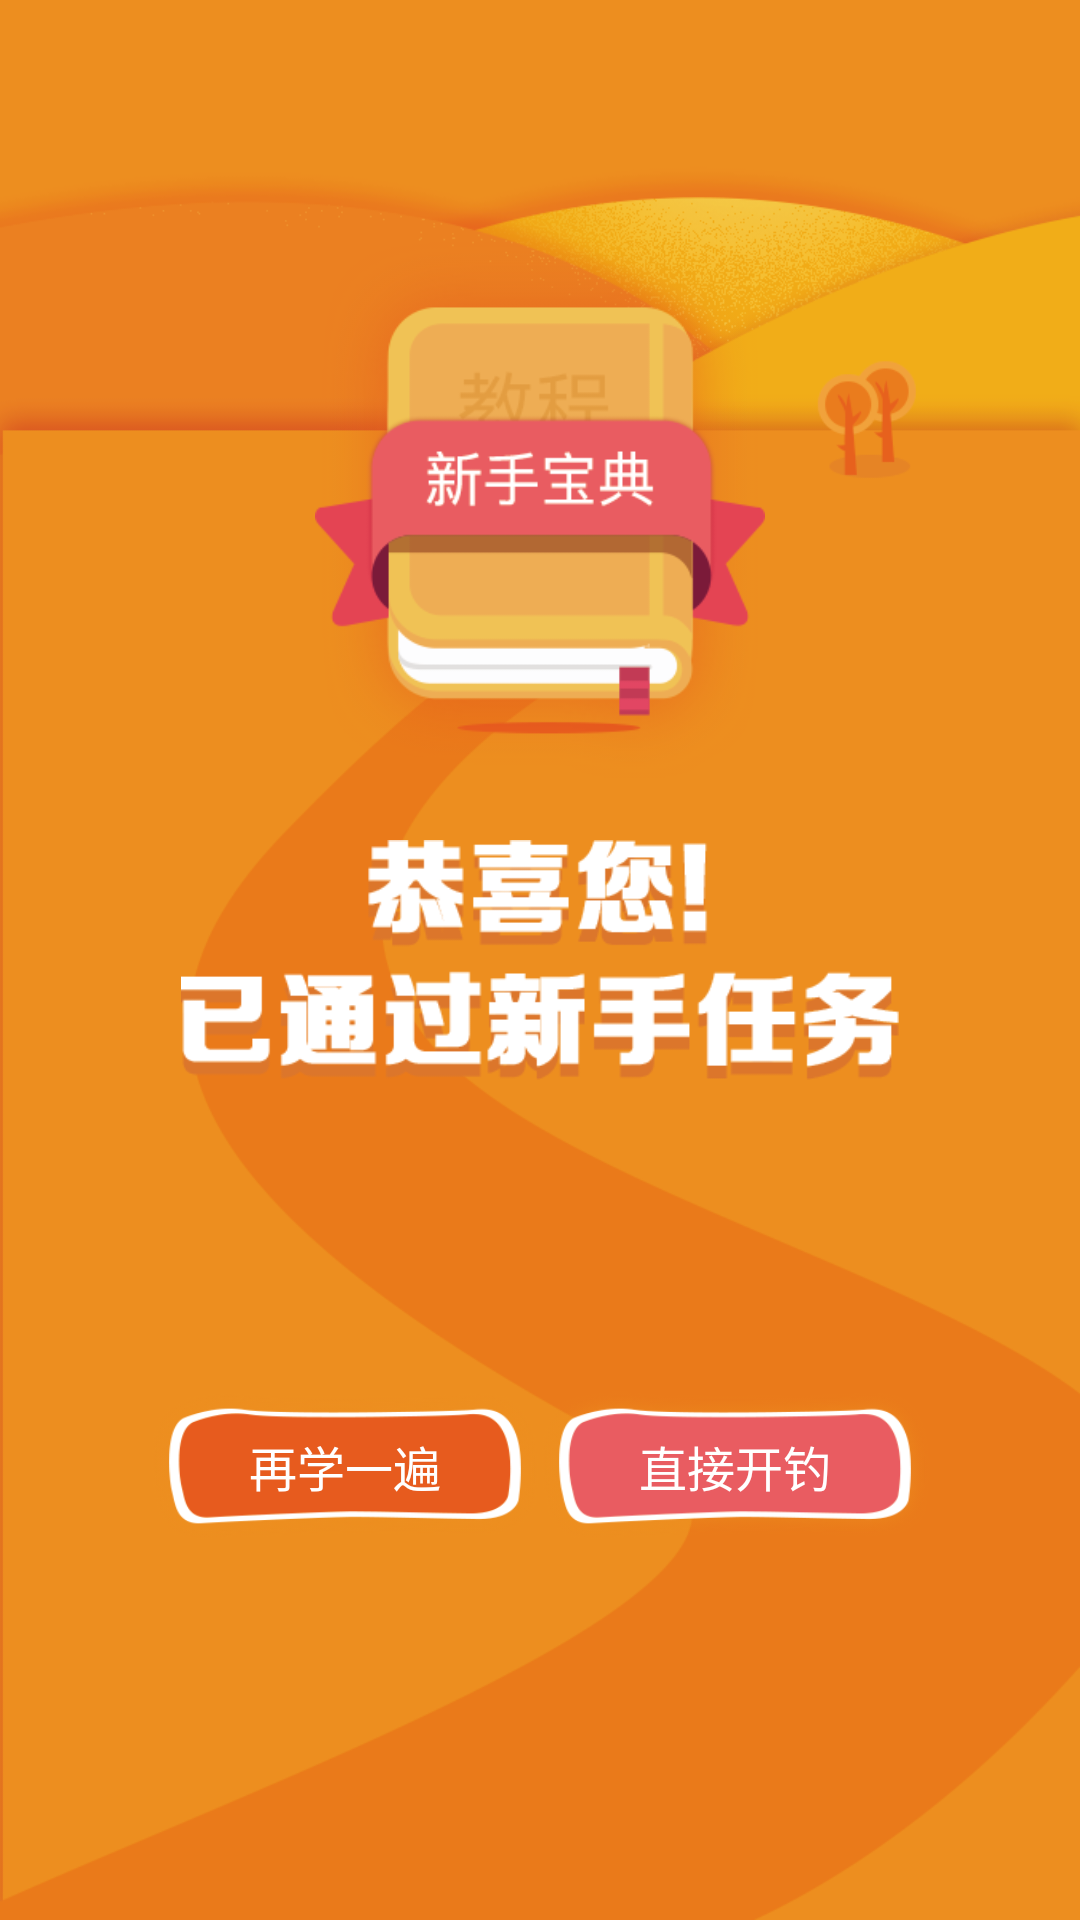

Android layout source for this screen:
<!-- AndroidManifest.xml: application theme AppTheme -->
<!-- res/layout/activity_fish_guide_finish.xml -->
<?xml version="1.0" encoding="utf-8"?>
<android.support.constraint.ConstraintLayout xmlns:android="http://schemas.android.com/apk/res/android"
    xmlns:app="http://schemas.android.com/apk/res-auto"
    xmlns:tools="http://schemas.android.com/tools"
    android:layout_width="match_parent"
    android:layout_height="match_parent"
    android:background="@drawable/newer_guide_bg"
    tools:context=".ui.main.fishingpage.FishGuideFinishActivity">

    <ImageView
        android:id="@+id/iv_top"
        android:layout_width="150dp"
        android:layout_height="200dp"
        android:layout_marginTop="70dp"
        android:src="@drawable/baodian"
        app:layout_constraintLeft_toLeftOf="parent"
        app:layout_constraintRight_toRightOf="parent"
        app:layout_constraintTop_toTopOf="parent" />

    <ImageView
        android:id="@+id/iv_center"
        android:layout_width="wrap_content"
        android:layout_height="@dimen/dp_80"
        android:layout_marginLeft="@dimen/dp_40"
        android:layout_marginTop="10dp"
        android:layout_marginRight="@dimen/dp_40"
        android:src="@drawable/fish_guide_finish"
        app:layout_constraintLeft_toLeftOf="parent"
        app:layout_constraintRight_toRightOf="parent"
        app:layout_constraintTop_toBottomOf="@id/iv_top" />

    <TextView
        android:id="@+id/tv_bottom"
        android:layout_width="match_parent"
        android:layout_height="@dimen/dp_40"
        android:layout_marginTop="@dimen/dp_20"
        android:gravity="center"
        android:text=""
        android:textSize="@dimen/dp_25"
        app:layout_constraintTop_toBottomOf="@+id/iv_center" />

    <LinearLayout
        android:layout_width="match_parent"
        android:layout_height="wrap_content"
        android:layout_marginTop="@dimen/dp_50"
        android:gravity="center"
        android:orientation="horizontal"
        android:paddingLeft="@dimen/dp_20"
        android:paddingRight="@dimen/dp_20"
        app:layout_constraintLeft_toLeftOf="parent"
        app:layout_constraintRight_toRightOf="parent"
        app:layout_constraintTop_toBottomOf="@+id/tv_bottom">

        <Button
            android:id="@+id/btn_one"
            android:layout_width="130dp"
            android:layout_height="@dimen/dp_50"
            android:layout_gravity="center"
            android:layout_marginRight="@dimen/dp_40"
            android:background="@drawable/button_one"
            android:src="@drawable/button_one"
            android:text="@string/fish_guide_lean_more"
            android:textColor="@color/white"
            android:textSize="16dp" />

        <Button
            android:id="@+id/btn_two"
            android:layout_width="130dp"
            android:layout_height="@dimen/dp_50"
            android:layout_gravity="center"
            android:background="@drawable/button_tow"
            android:src="@drawable/button_one"
            android:text="@string/fish_direct"
            android:textColor="@color/white"
            android:textSize="16dp" />
    </LinearLayout>


</android.support.constraint.ConstraintLayout>
<!-- resources referenced by this layout -->
<resources>
  <color name="white">#ffffff</color>
  <dimen name="dp_20">20dp</dimen>
  <dimen name="dp_25">25dp</dimen>
  <dimen name="dp_50">50dp</dimen>
  <dimen name="dp_80">80dp</dimen>
  <!-- drawable baodian: png bitmap (drawable, 20984 bytes) -->
  <!-- drawable button_one: png bitmap (drawable, 10216 bytes) -->
  <!-- drawable button_tow: png bitmap (drawable, 10158 bytes) -->
  <!-- drawable fish_guide_finish: png bitmap (drawable, 13699 bytes) -->
  <!-- drawable newer_guide_bg: png bitmap (drawable, 55414 bytes) -->
  <string name="fish_direct">直接开钓</string>
  <string name="fish_guide_lean_more">再学一遍</string>
  <style name="AppTheme" parent="Theme.AppCompat.Light.NoActionBar">
          <item name="android:windowContentOverlay">@null</item>
          <item name="android:windowBackground">@android:color/transparent</item>
          <item name="android:windowIsTranslucent">false</item>
      </style>
</resources>
